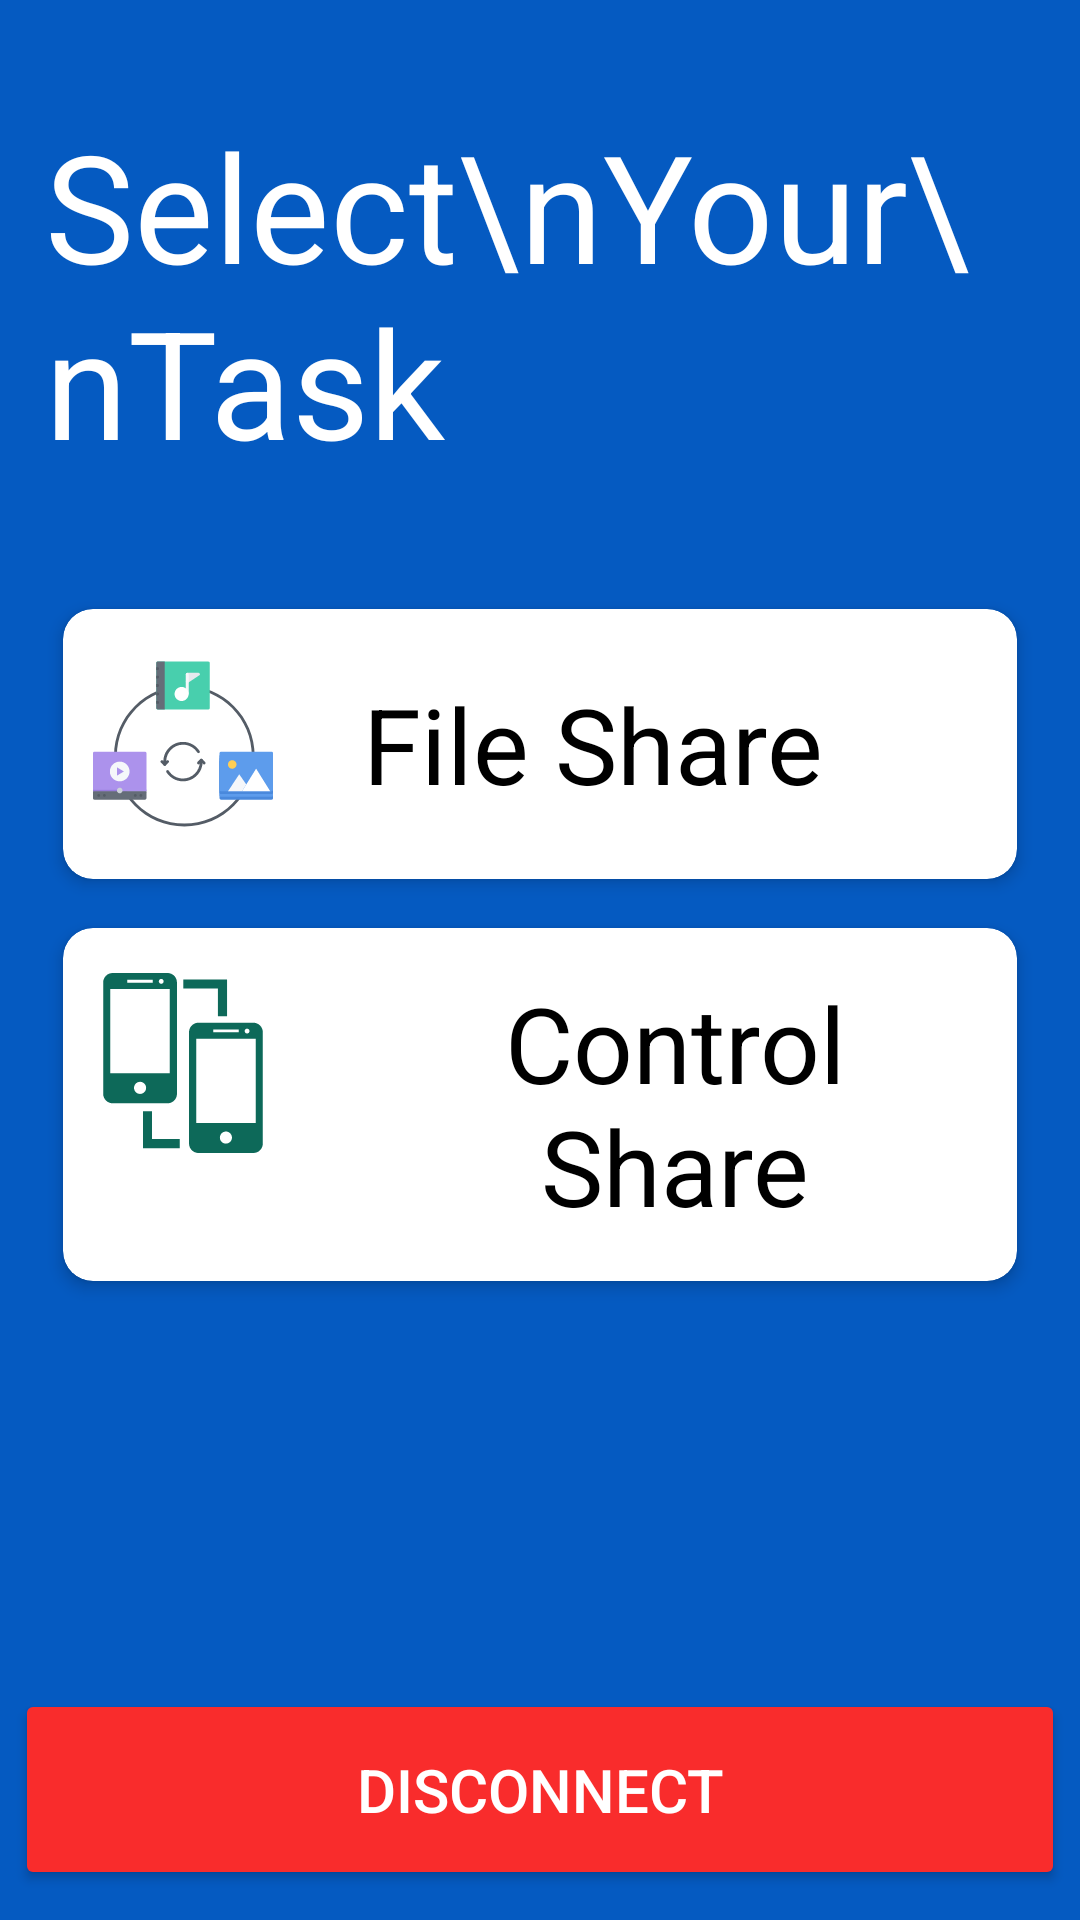

This screen was rendered from an Android layout file. Write that file and the resources it references.
<!-- AndroidManifest.xml: application theme FullScreen -->
<!-- res/layout/activity_index.xml -->
<?xml version="1.0" encoding="utf-8"?>
<RelativeLayout xmlns:android="http://schemas.android.com/apk/res/android"
    xmlns:tools="http://schemas.android.com/tools"
    xmlns:app="http://schemas.android.com/apk/res-auto"
    android:id="@+id/activity_index"
    android:layout_width="match_parent"
    android:layout_height="match_parent"
    android:background="#055ac1"
    tools:context="sakkhat.in.peers.pages.Index">

    <TextView
        android:id="@+id/indexText"
        android:layout_marginTop="20dp"
        android:layout_marginBottom="20dp"
        android:textColor="#fff"
        android:textSize="50sp"
        android:padding="15dp"
        android:text="Select\nYour\nTask"
        android:layout_width="match_parent"
        android:layout_height="wrap_content" />

    <android.support.v7.widget.CardView
        android:id="@+id/indexGoFileShare"
        app:cardCornerRadius="10dp"
        app:cardUseCompatPadding="true"
        app:cardElevation="3dp"
        android:layout_below="@id/indexText"
        android:layout_marginLeft="15dp"
        android:layout_marginRight="15dp"
        android:layout_width="match_parent"
        android:layout_height="wrap_content">

        <LinearLayout
            android:orientation="horizontal"
            android:paddingTop="5dp"
            android:paddingBottom="5dp"
            android:layout_width="match_parent"
            android:layout_height="wrap_content">

            <ImageView
                android:src="@drawable/ic_file_sharing"
                android:padding="10dp"
                android:layout_width="80dp"
                android:layout_height="80dp" />

            <TextView
                android:textAlignment="center"
                android:layout_gravity="center_vertical"
                android:layout_marginLeft="10dp"
                android:padding="10dp"
                android:textColor="#000"
                android:text="File Share"
                android:textSize="35sp"
                android:layout_width="wrap_content"
                android:layout_height="wrap_content" />
        </LinearLayout>
    </android.support.v7.widget.CardView>

    <android.support.v7.widget.CardView
        android:id="@+id/indexGoControlShare"
        app:cardCornerRadius="10dp"
        app:cardUseCompatPadding="true"
        app:cardElevation="3dp"
        android:layout_below="@id/indexGoFileShare"
        android:layout_marginTop="1dp"
        android:layout_marginLeft="15dp"
        android:layout_marginRight="15dp"
        android:layout_width="match_parent"
        android:layout_height="wrap_content">

        <LinearLayout
            android:orientation="horizontal"
            android:paddingTop="5dp"
            android:paddingBottom="5dp"
            android:layout_width="match_parent"
            android:layout_height="wrap_content">

            <ImageView
                android:src="@drawable/ic_control_share"
                android:padding="10dp"
                android:layout_width="80dp"
                android:layout_height="80dp" />

            <TextView
                android:textAlignment="center"
                android:layout_gravity="center_vertical"
                android:layout_marginLeft="10dp"
                android:padding="10dp"
                android:textColor="#000"
                android:text="Control Share"
                android:textSize="35sp"
                android:layout_width="wrap_content"
                android:layout_height="wrap_content" />
        </LinearLayout>
    </android.support.v7.widget.CardView>

    <Button
        android:id="@+id/indexDisconnectButton"
        android:backgroundTint="#f92c2c "
        android:textColor="#fff"
        android:paddingTop="20sp"
        android:paddingBottom="20sp"
        android:textSize="20sp"
        android:text="Disconnect"
        android:layout_width="match_parent"
        android:layout_height="wrap_content"
        android:layout_marginLeft="5dp"
        android:layout_marginRight="5dp"
        android:layout_marginBottom="10dp"
        android:layout_alignParentBottom="true"
        android:layout_centerHorizontal="true" />

</RelativeLayout>
<!-- resources referenced by this layout -->
<resources>
  <!-- drawable ic_control_share (drawable) -->
  <vector android:height="24dp" android:viewportHeight="30.299"
      android:viewportWidth="30.299" android:width="24dp" xmlns:android="http://schemas.android.com/apk/res/android">
      <path android:fillColor="#0d6959" android:pathData="M14.133,20.338V1.596C14.133,0.716 13.42,0 12.537,0H3.311C2.426,0 1.715,0.716 1.715,1.596v18.742c0,0.879 0.711,1.595 1.596,1.595h9.227C13.42,21.934 14.133,21.218 14.133,20.338zM11.485,1c0.229,0 0.41,0.183 0.41,0.409s-0.182,0.409 -0.41,0.409c-0.223,0 -0.406,-0.183 -0.406,-0.409C11.078,1.183 11.262,1 11.485,1zM5.783,1.156h4.282v0.466H5.783V1.156zM2.912,16.865V2.695h10.027v14.169L2.912,16.865L2.912,16.865zM7.926,20.356c-0.562,0 -1.021,-0.457 -1.021,-1.02c0,-0.562 0.459,-1.019 1.021,-1.019c0.559,0 1.018,0.456 1.018,1.019C8.944,19.899 8.485,20.356 7.926,20.356z"/>
      <path android:fillColor="#0d6959" android:pathData="M26.988,8.366h-9.229c-0.883,0 -1.596,0.716 -1.596,1.599v18.739c0,0.88 0.713,1.595 1.596,1.595h9.229c0.883,0 1.596,-0.715 1.596,-1.595V9.965C28.584,9.082 27.871,8.366 26.988,8.366zM25.934,9.368c0.23,0 0.412,0.182 0.412,0.408c0,0.224 -0.182,0.407 -0.412,0.407c-0.223,0 -0.406,-0.183 -0.406,-0.407C25.527,9.549 25.711,9.368 25.934,9.368zM20.235,9.522h4.279v0.466h-4.279V9.522zM22.375,28.723c-0.562,0 -1.02,-0.458 -1.02,-1.019c0,-0.564 0.457,-1.02 1.02,-1.02c0.559,0 1.016,0.455 1.016,1.02C23.391,28.266 22.934,28.723 22.375,28.723zM27.389,25.23H17.361V11.062h10.027L27.389,25.23L27.389,25.23z"/>
      <path android:fillColor="#0d6959" android:pathData="M21.027,7.299l1.538,0l0,-4.67l0,-1.539l-1.538,0l-5.826,0l0,1.539l5.826,0z"/>
      <path android:fillColor="#0d6959" android:pathData="M9.945,23.289l-1.539,0l0,4.671l0,1.539l1.539,0l4.67,0l0,-1.539l-4.67,0z"/>
  </vector>
  <!-- drawable ic_file_sharing: vector/xml drawable (drawable, 6447 chars, omitted) -->
  <style name="FullScreen" parent="Theme.AppCompat.Light.NoActionBar">
          <item name="windowNoTitle">true</item>
          <item name="android:windowFullscreen">true</item>
      </style>
</resources>
